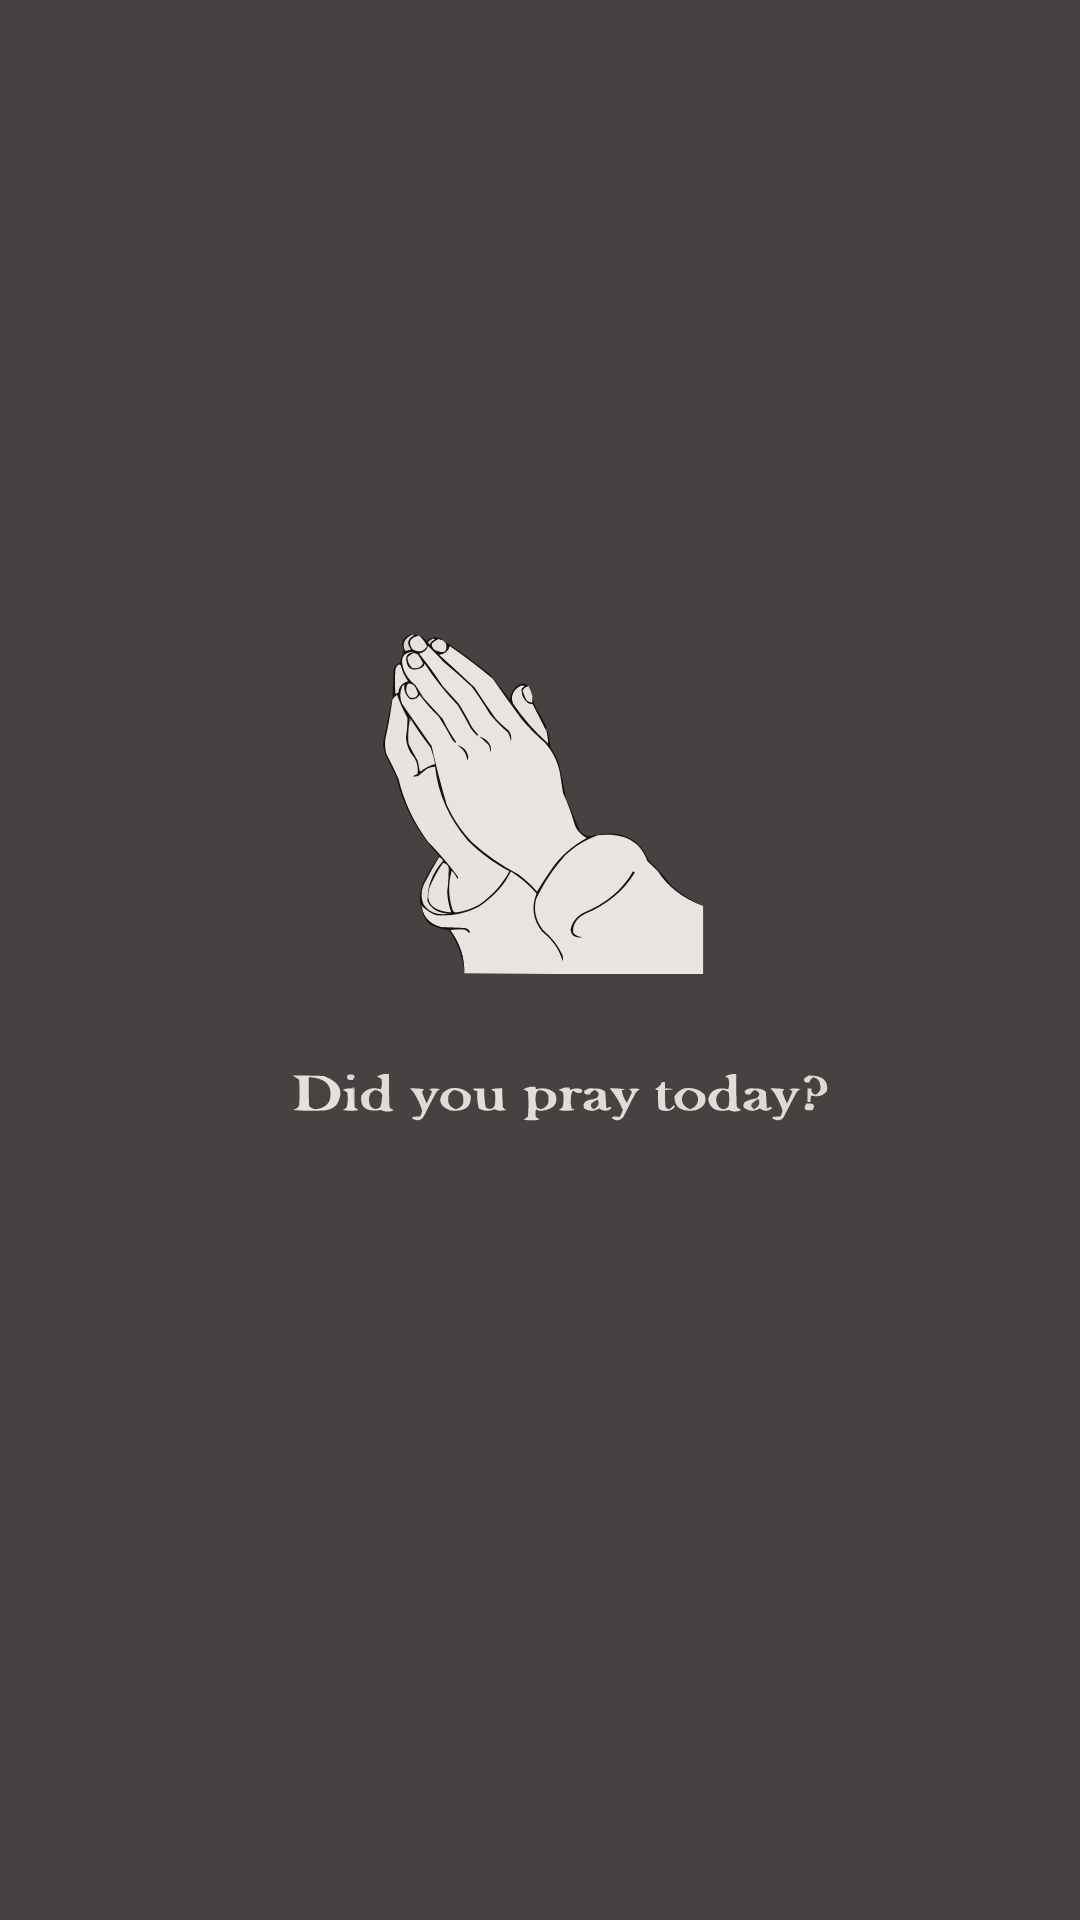

Layout XML and referenced resources for this Android screen:
<!-- AndroidManifest.xml: application theme splashScreenTheme -->
<!-- res/layout/activity_launch_screen.xml -->
<?xml version="1.0" encoding="utf-8"?>
<androidx.constraintlayout.widget.ConstraintLayout
    xmlns:android="http://schemas.android.com/apk/res/android"
    xmlns:tools="http://schemas.android.com/tools"
    android:layout_width="match_parent"
    android:layout_height="match_parent"
    tools:context=".MainActivity"
    android:background="@drawable/launch_screen2_1">

</androidx.constraintlayout.widget.ConstraintLayout>
<!-- resources referenced by this layout -->
<resources>
  <!-- drawable launch_screen2_1: vector/xml drawable (drawable, 20755 chars, omitted) -->
  <style name="splashScreenTheme" parent="Theme.MaterialComponents.Light.NoActionBar">
          <item name="android:windowBackground">@drawable/splash_image</item>
          <item name="android:statusBarColor">@color/puce</item>
  
      </style>
  <!-- drawable splash_image (drawable) -->
  <?xml version="1.0" encoding="utf-8"?>
  <layer-list xmlns:android="http://schemas.android.com/apk/res/android">
      <item android:drawable="@color/puce" />
      <item android:drawable="@drawable/praying_hands_taupe" android:gravity="center"/>
  
  
  </layer-list>
  <color name="puce">#474241</color>
  <!-- drawable praying_hands_taupe: vector/xml drawable (drawable, 38045 chars, omitted) -->
</resources>
